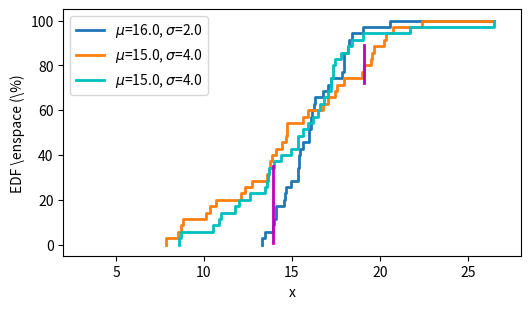

Source code (Python): (Note: this script raises an exception after producing the figure.)
# -*- coding: utf-8 -*-

import numpy as np
import matplotlib.pyplot as plt
from matplotlib import rc
import math
import pylab
import random

def CDFifyXData(array):
	array = np.repeat(array, 2)
	array = np.delete(array, len(array)-1)
	return array


# find biggest difference between curves
def biggestDifference(data1X, data2X, y):
	bigDiff = 0 
	bigDiffX = 0
	bigDiffLowY = 0
	bigDiffHighY = 0
	index1 = 0
	index2 = 0
	
	while index1 < len(data1X)-1 and index2 < len(data2X)-1:
		if data1X[index1] < data2X[index2]:
			index1 = index1 + 1
			mod1 = -1
			mod2 = 0
		else:
			index2 = index2 + 1
			mod1 = 0
			mod2 = -1

		if abs(y[index1]-y[index2]) > bigDiff:
			bigDiff = abs(y[index1]-y[index2])
			bigDiffX = min(data1X[index1], data2X[index2])
			bigDiffLowY = min(y[index1], y[index2])
			bigDiffHighY = max(y[index1], y[index2])
	
	return (bigDiffX, bigDiffLowY, bigDiffHighY)

np.random.seed(71551)

N = 35
normalNumbers = np.random.normal(16.0, 2.0, N)
normalNumbersWide = np.random.normal(15.0, 4.0, N)
normalNumbersWide2 = np.random.normal(15.0, 4.0, N)

normalNumbers.sort()
normalNumbersWide.sort()
normalNumbersWide2.sort()

biggest = max(max(np.amax(normalNumbers), np.amax(normalNumbersWide)),
			  np.amax(normalNumbersWide2))

percentage = np.arange(0, 100, 100.0/N)

(ksNormalWideX, ksNormalWideYLow, ksNormalWideYHigh) = biggestDifference(
	normalNumbers, normalNumbersWide, percentage)
(ksWideWideX, ksWideWideYLow, ksWideWideYHigh) = biggestDifference(normalNumbersWide, normalNumbersWide2, percentage)

percentage = np.append(percentage, 100)
percentage = np.repeat(percentage, 2)
percentage = np.delete(percentage, 0)

normalNumbers = np.append(normalNumbers, biggest)
normalNumbersWide = np.append(normalNumbersWide, biggest)
normalNumbersWide2 = np.append(normalNumbersWide2, biggest)

normalNumbers = CDFifyXData(normalNumbers)
normalNumbersWide = CDFifyXData(normalNumbersWide)
normalNumbersWide2 = CDFifyXData(normalNumbersWide2)

plt.plot(normalNumbers, percentage, label='$\mu$=16.0, $\sigma$=2.0',
		 linewidth=2.0)
plt.plot(normalNumbersWide, percentage, label='$\mu$=15.0, $\sigma$=4.0',
		 linewidth=2.0)
plt.plot(normalNumbersWide2, percentage, label='$\mu$=15.0, $\sigma$=4.0',
		 linewidth=2.0, color='c')

axes = plt.gca()
yLimits = axes.get_ylim()
plt.axvline(x=ksNormalWideX, ymin=ksNormalWideYLow/(yLimits[1]-yLimits[0]),
			ymax=ksNormalWideYHigh/(yLimits[1]-yLimits[0]), color='m',
			linewidth=2)
plt.axvline(x=ksWideWideX, ymin=ksWideWideYLow/(yLimits[1]-yLimits[0]),
			ymax=ksWideWideYHigh/(yLimits[1]-yLimits[0]), color='m',
			linewidth=2)

plt.xlabel('x')
plt.ylabel('EDF \enspace (\%)')
plt.legend(loc=0)
plt.xlim([2, 28])

rc('font', **{'family':'serif','serif':['Palatino']})
rc('text', usetex=True)

F = pylab.gcf()
F.set_size_inches(5.9, 3.2)

plt.savefig('../kuvat/kstest.png', bbox_inches='tight')
